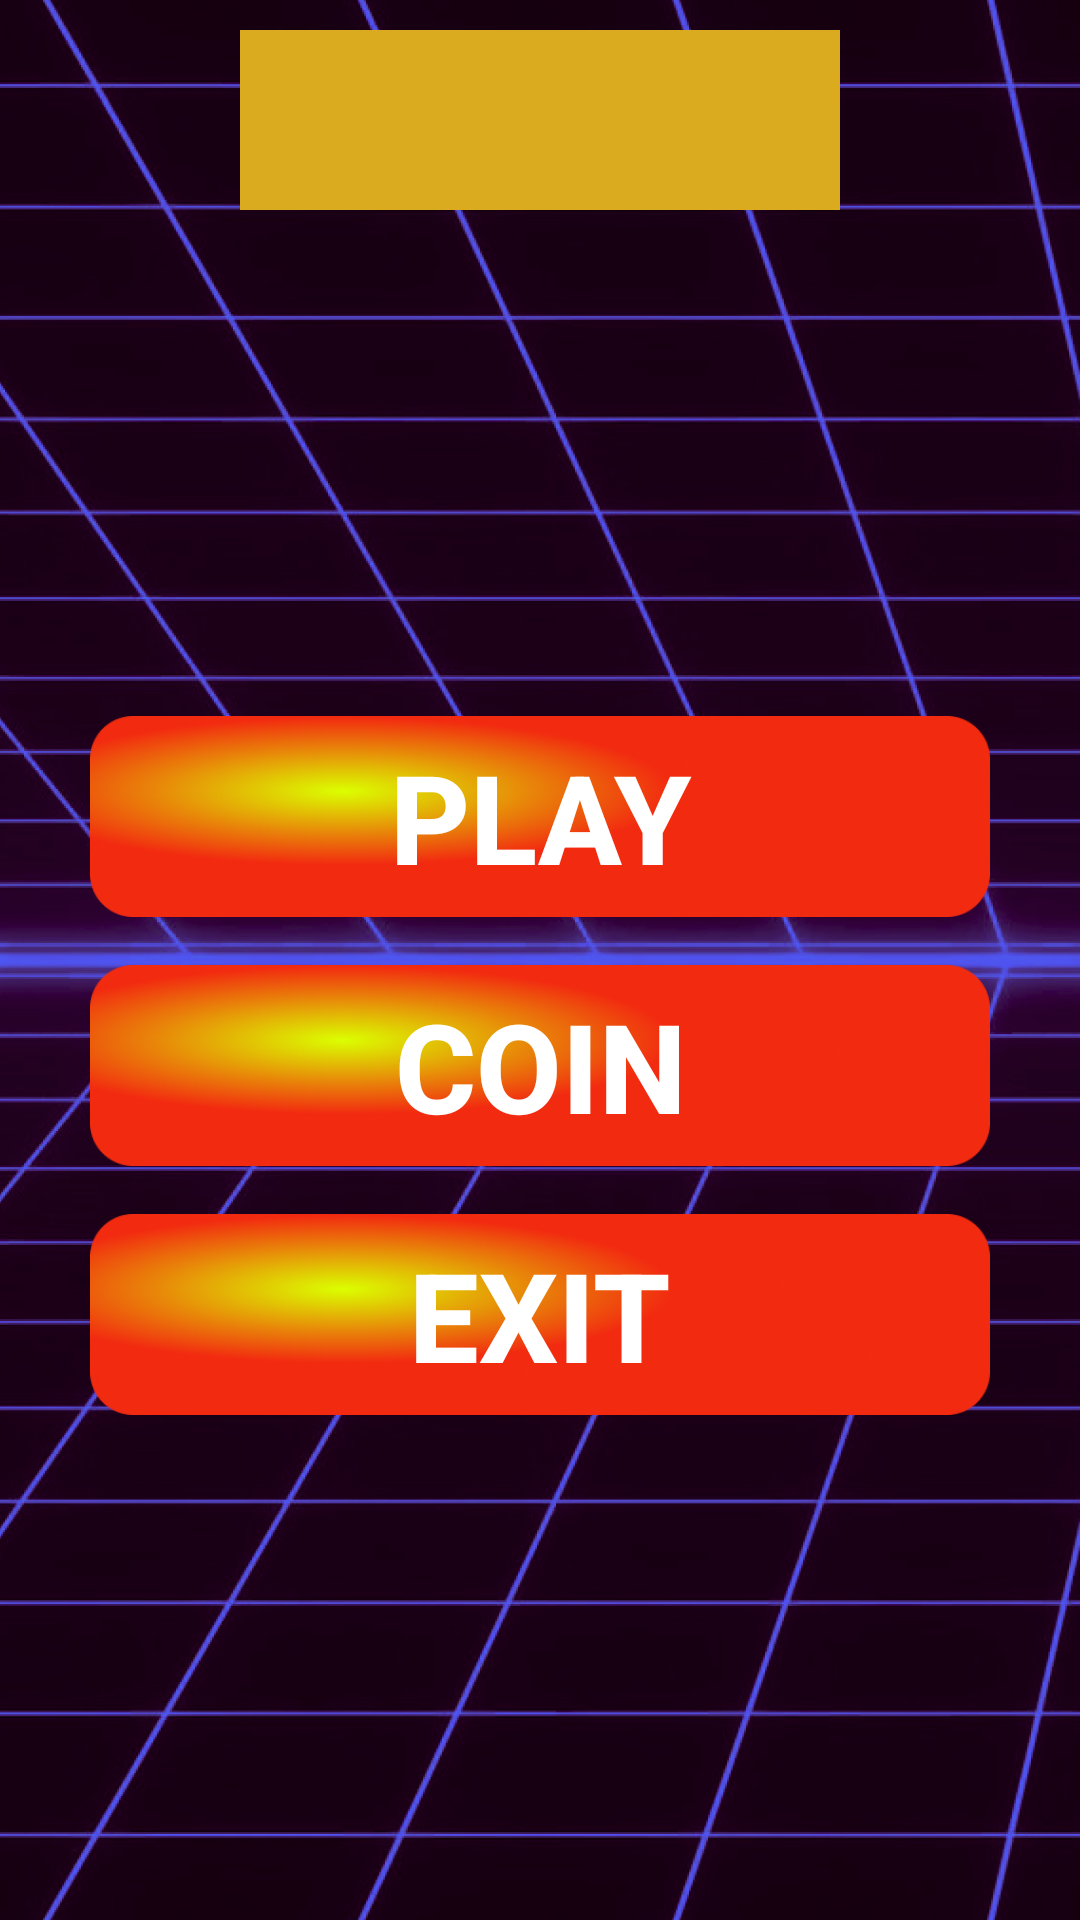

The Android layout XML behind this screen, and the referenced resources:
<!-- AndroidManifest.xml: application theme Theme.BurnJokerSpin -->
<!-- res/layout/fragment_home.xml -->
<?xml version="1.0" encoding="utf-8"?>
<androidx.constraintlayout.widget.ConstraintLayout xmlns:android="http://schemas.android.com/apk/res/android"
    xmlns:app="http://schemas.android.com/apk/res-auto"
    xmlns:tools="http://schemas.android.com/tools"
    android:layout_width="match_parent"
    android:layout_height="match_parent"
    android:background="@drawable/bg"
    tools:context=".white.ui.fragments.HomeFragment">

    <TextView
        android:id="@+id/balance"
        style="@style/balance"
        android:background="#DAAB1E"
        app:layout_constraintEnd_toEndOf="parent"
        app:layout_constraintStart_toStartOf="parent"
        app:layout_constraintTop_toTopOf="parent" />

    <androidx.appcompat.widget.AppCompatButton
        android:id="@+id/btn_info"
        style="@style/button"
        android:text="coin"
        app:layout_constraintBottom_toBottomOf="parent"
        app:layout_constraintEnd_toEndOf="parent"
        app:layout_constraintStart_toStartOf="parent"
        app:layout_constraintTop_toBottomOf="@+id/balance" />

    <androidx.appcompat.widget.AppCompatButton
        android:id="@+id/btn_exit"
        style="@style/button"
        android:text="exit"
        app:layout_constraintEnd_toEndOf="parent"
        app:layout_constraintStart_toStartOf="parent"
        app:layout_constraintTop_toBottomOf="@id/btn_info" />

    <androidx.appcompat.widget.AppCompatButton
        android:id="@+id/btn_play"
        style="@style/button"
        android:text="play"
        app:layout_constraintBottom_toTopOf="@id/btn_info"
        app:layout_constraintEnd_toEndOf="parent"
        app:layout_constraintStart_toStartOf="parent" />

</androidx.constraintlayout.widget.ConstraintLayout>
<!-- resources referenced by this layout -->
<resources>
  <!-- drawable bg: png bitmap (drawable, 697409 bytes) -->
  <style name="balance" parent="TextAppearance.Design.Tab">
          <item name="android:layout_width">200dp</item>
          <item name="android:layout_height">60dp</item>
          <item name="autoSizeTextType">uniform</item>
          <item name="android:padding">5sp</item>
          <item name="android:layout_margin">10dp</item>
          <item name="android:textColor">@color/white</item>
          <item name="android:layout_marginTop">13sp</item>
          <item name="android:gravity">center</item>
          <item name="android:textSize">30sp</item>
      </style>
  <style name="button" parent="TextAppearance.Design.Tab">
          <item name="android:background">@drawable/button</item>
          <item name="layout_constraintDimensionRatio">832:186</item>
          <item name="android:layout_width">300dp</item>
          <item name="android:layout_height">0dp</item>
          <item name="autoSizeTextType">uniform</item>
          <item name="android:padding">6sp</item>
          <item name="android:layout_margin">16dp</item>
          <item name="android:textColor">@color/white</item>
          <item name="android:textStyle">bold</item>
      </style>
  <style name="Theme.BurnJokerSpin" parent="Theme.MaterialComponents.DayNight.NoActionBar">
          
          <item name="colorPrimary">@color/purple_500</item>
          <item name="colorPrimaryVariant">@color/purple_700</item>
          <item name="colorOnPrimary">@color/white</item>
          
          <item name="colorSecondary">@color/teal_200</item>
          <item name="colorSecondaryVariant">@color/teal_700</item>
          <item name="colorOnSecondary">@color/black</item>
          
          
      </style>
  <!-- drawable button: png bitmap (drawable, 88344 bytes) -->
  <!-- not gathered from this repository: default colours our renderer supplied (Android Studio template values) -->
  <color name="purple_500">#FF6200EE</color>
  <color name="purple_700">#FF3700B3</color>
  <color name="teal_200">#FF03DAC5</color>
  <color name="teal_700">#FF018786</color>
  <color name="black">#FF000000</color>
  <color name="white">#FFFFFFFF</color>
</resources>
